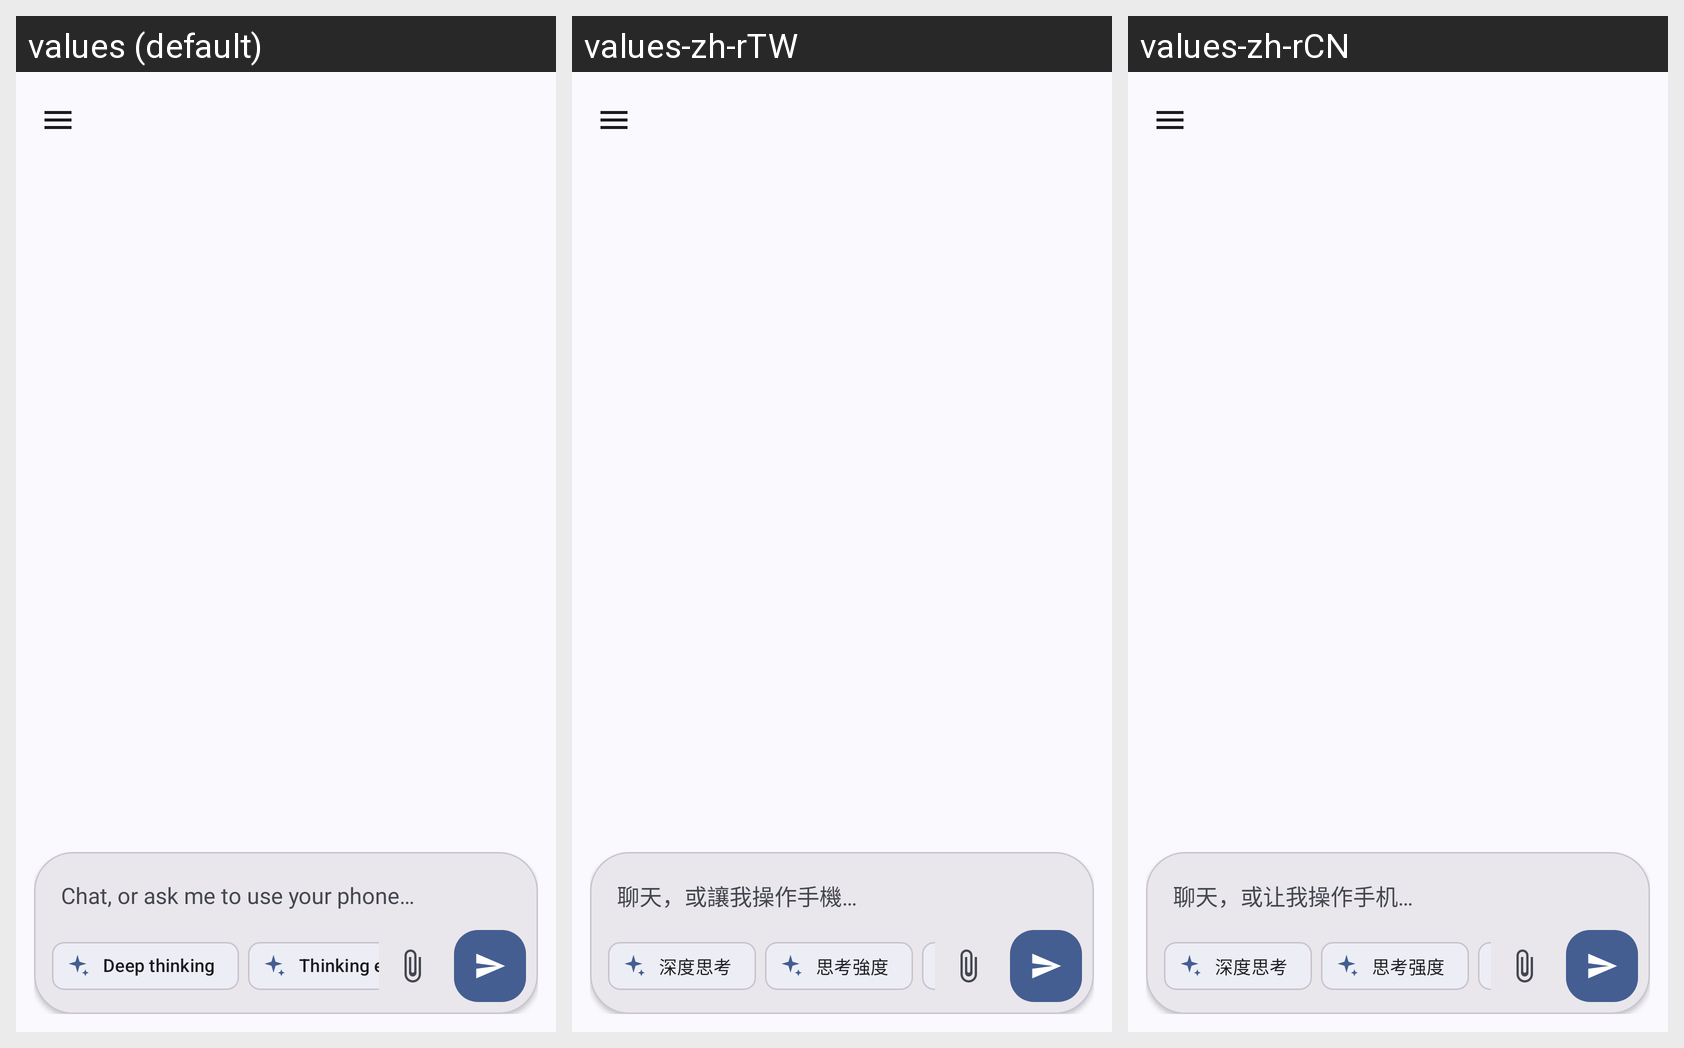

The Android screen above is rendered under several locales of the same app. Produce the string resources it draws, with the default and per-locale values.
Android screen res/layout/activity_main.xml rendered under 3 locales, left to right: values (default), values-zh-rTW, values-zh-rCN. Device: Nexus 5 (rendered at 1080×1920; each locale shown at half size, 540×960, under a caption strip naming it); theme Theme.Controller.
Strings drawn on this screen, with the default value and each locale's value (text and hints the layout hard-codes, and strings that could not be matched under every locale, appear in the picture but are not listed):

input_hint
  values: Chat, or ask me to use your phone…
  values-zh-rTW: 聊天，或讓我操作手機…
  values-zh-rCN: 聊天，或让我操作手机…

deep_thinking
  values: Deep thinking
  values-zh-rTW: 深度思考
  values-zh-rCN: 深度思考

thinking_effort
  values: Thinking effort
  values-zh-rTW: 思考強度
  values-zh-rCN: 思考强度
